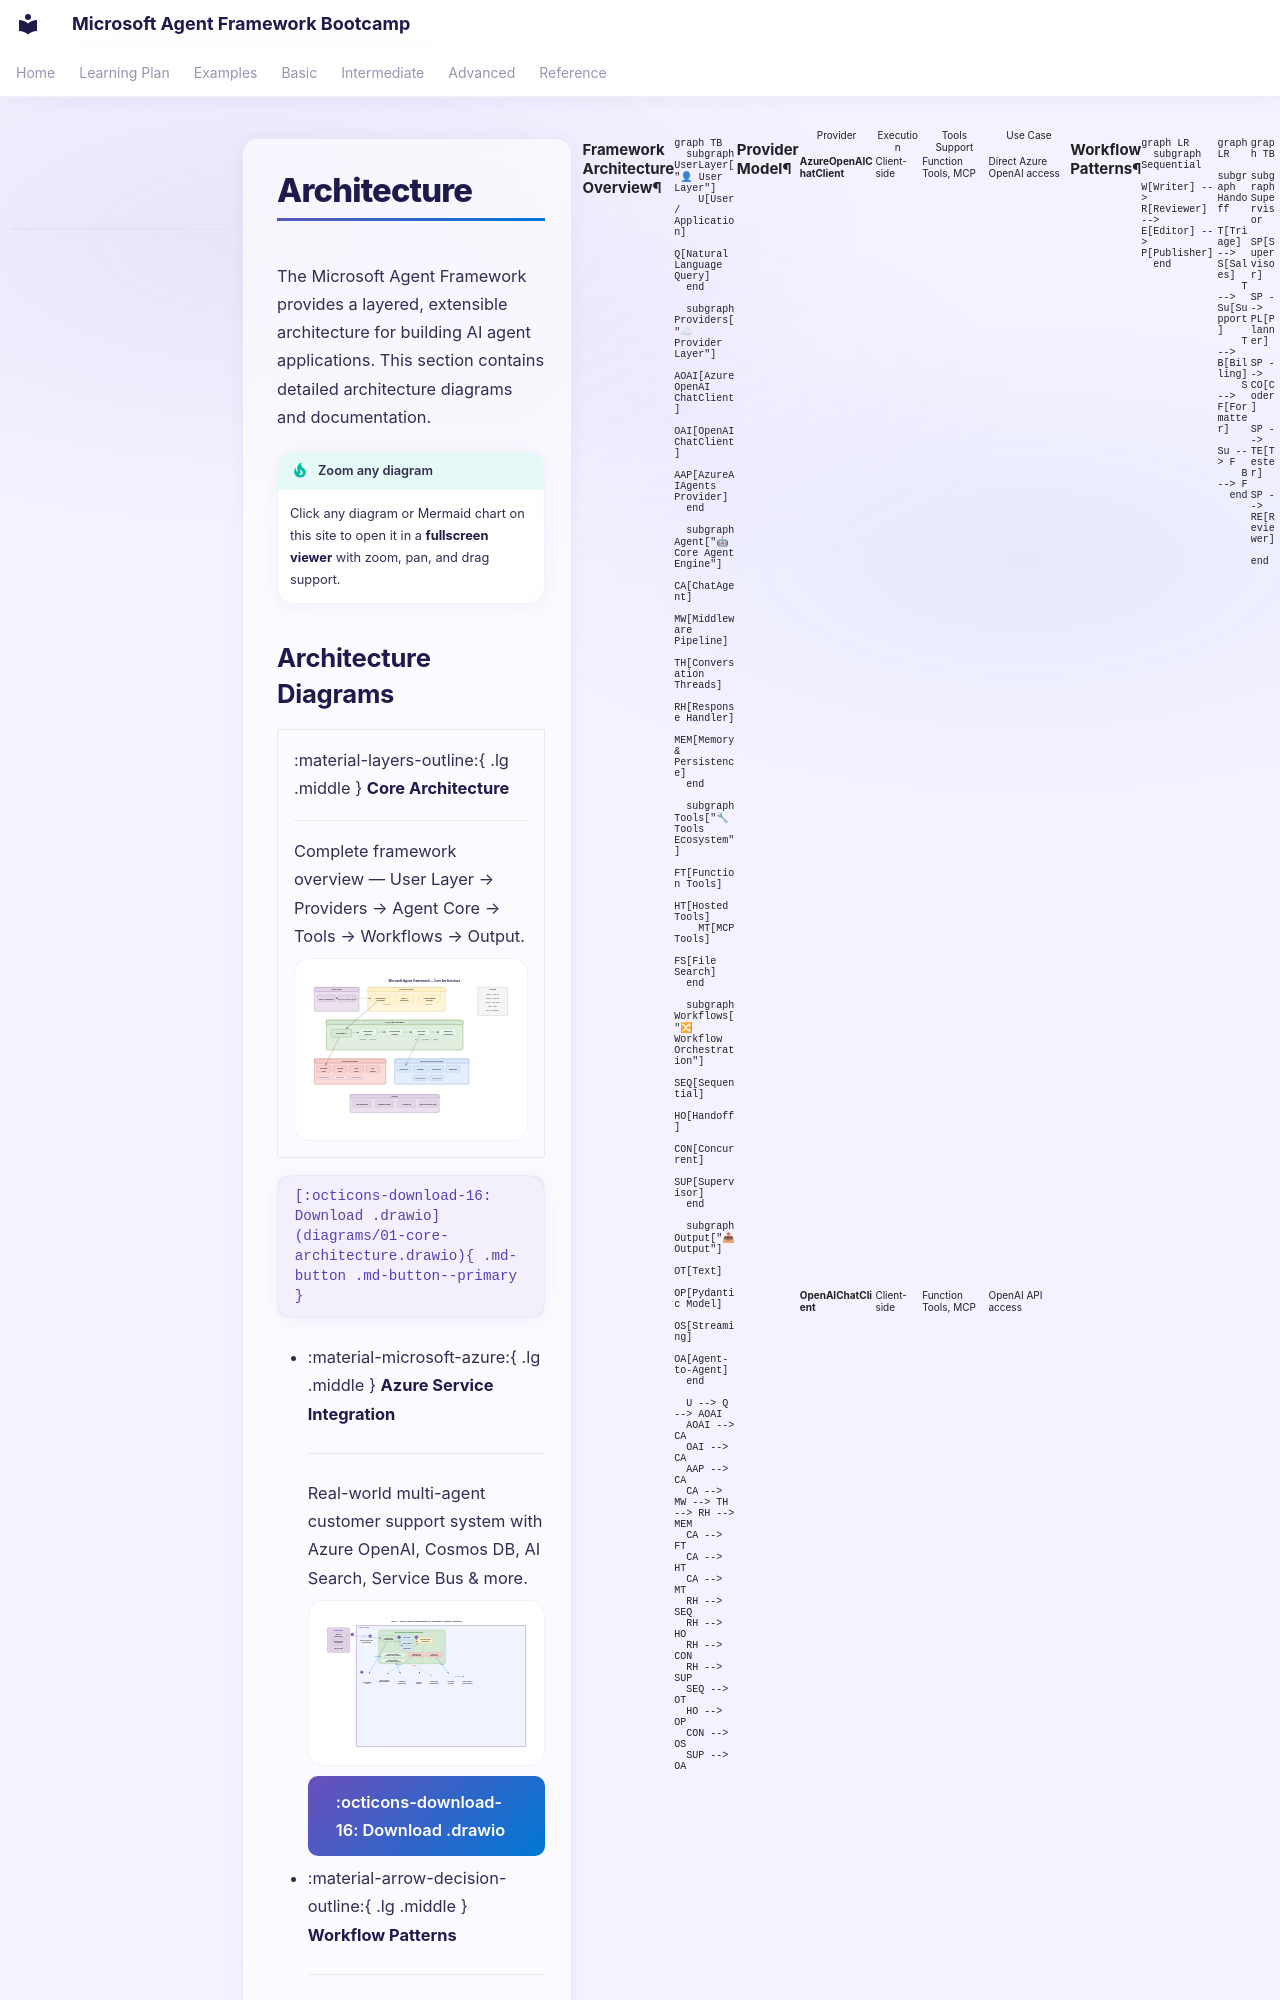

repository: Rajkumar-21/Microsoft-AgentFramework-Bootcamp · page: architecture/index.html · generator: mkdocs

# Architecture

The Microsoft Agent Framework provides a layered, extensible architecture for building AI agent applications. This section contains detailed architecture diagrams and documentation.

!!! tip "Zoom any diagram"
    Click any diagram or Mermaid chart on this site to open it in a **fullscreen viewer** with zoom, pan, and drag support.
